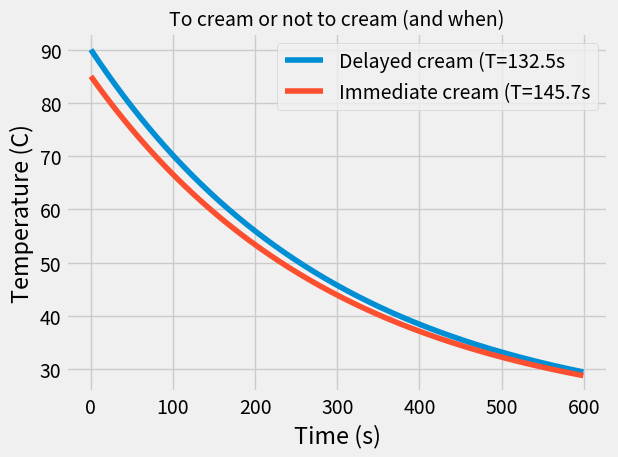

Python code for this plot:
#!/usr/bin/env/python3 
'''
Solve the coffee problem to learn how to drink coffee effectively. 
'''

import numpy as np 
import matplotlib.pyplot as plt 
plt.ion() 

plt.style.use('fivethirtyeight')

print("i DRINK a lot of COFFEE")
print("i SHIT a lot of POOP\n")

def solve_temp(t, T_init=90, T_env=20, k=1/300.):
    '''
    This function returns temperature as a function of time using Newton's Law of Cooling.

    Parameters 
    --------
    t: Numpy array 
        An array of time values in seconds.
    T_init: float, defaults to 90
        Initial temperature in Celsius. 
    T_env: float, defaults to 20
        Ambient air temperature in Celsius.
    k: float, defaults to 1/300
        Heat transfer coefficient in 1/s.

    Returns 
    --------
    T_coffee: Numpy array 
        Temperature corresponding to time t. 

    '''
    T_coffee = T_env + (T_init-T_env) * np.exp(-k*t)
    return T_coffee

def time_to_temp(T_final, T_init=90, T_env=20, k=1/300.):
    '''
    Given a target temperature, determine how long it takes to reach the 
    target temp using Newton's law of cooling 
    
    Parameters 
    --------
    T_final: float
        Final temperature in Celsius. 
    T_init: float, defaults to 90
        Initial temperature in Celsius. 
    T_env: float, defaults to 20
        Ambient air temperature in Celsius.
    k: float, defaults to 1/300
        Heat transfer coefficient in 1/s.

    Returns 
    --------
    t: float 
        Time in seconds to cool to target T_final. 
    '''
    
    t = (-1/k) * np.log( (T_final - T_env) / (T_init - T_env) )
    return t 

def verify_code():
    '''
    Verify that our implementation is correct using example problem from
    {URL}
    '''

    t_real = 60.*10.76
    k = np.log(95/110) / -120
    t_code = time_to_temp(120, T_init=180, T_env=70, k=k)
    print("Target solution is: ", t_real)
    print("Numerical solution is: ", t_code)
    print("Difference is: ", t_real-t_code)

def euler_coffee(dt=0.25,k=1/300.,T_env=20.0,T_init=90.,t_final=300.):
    '''
    Solve the cooling equation using Euler's method

    '''
    time = np.arange(0,t_final,dt)
    temp = np.zeros(time.size)
    temp[0] = T_init

    # solve
    for i in range(time.size-1):
        temp[i+1] = temp[i] - dt * k * (temp[i] - T_env)

    return time, temp    

# solve the actual problem using the functions declared above
# quantitative solution:
t_1 = time_to_temp(65) # add cream at T=65 to get to 60
t_2 = time_to_temp(60, T_init=85) # add cream immediately 
t_c = time_to_temp(60) # control: no cream 

print("TIME TO DRINKABLE COFFEE:")
print(f"\tControl case = {t_c:.2f}s")
print(f"\tDelayed cream = {t_1:.2f}s")
print(f"\tImmediate cream = {t_2:.2f}s")

# create time series of temperatures 
t = np.arange(0,600.0,0.5)
temp1 = solve_temp(t) #control
temp2 = solve_temp(t, T_init=85)

# plot 
fig, ax = plt.subplots(1,1)
ax.plot(t,temp1,label=f"Delayed cream (T={t_1:.1f}s")
ax.plot(t,temp2,label=f"Immediate cream (T={t_2:.1f}s")
ax.legend()
ax.set_xlabel("Time (s)")
ax.set_ylabel("Temperature (C)")
ax.set_title("To cream or not to cream (and when)",fontsize=14)
fig.tight_layout() 

